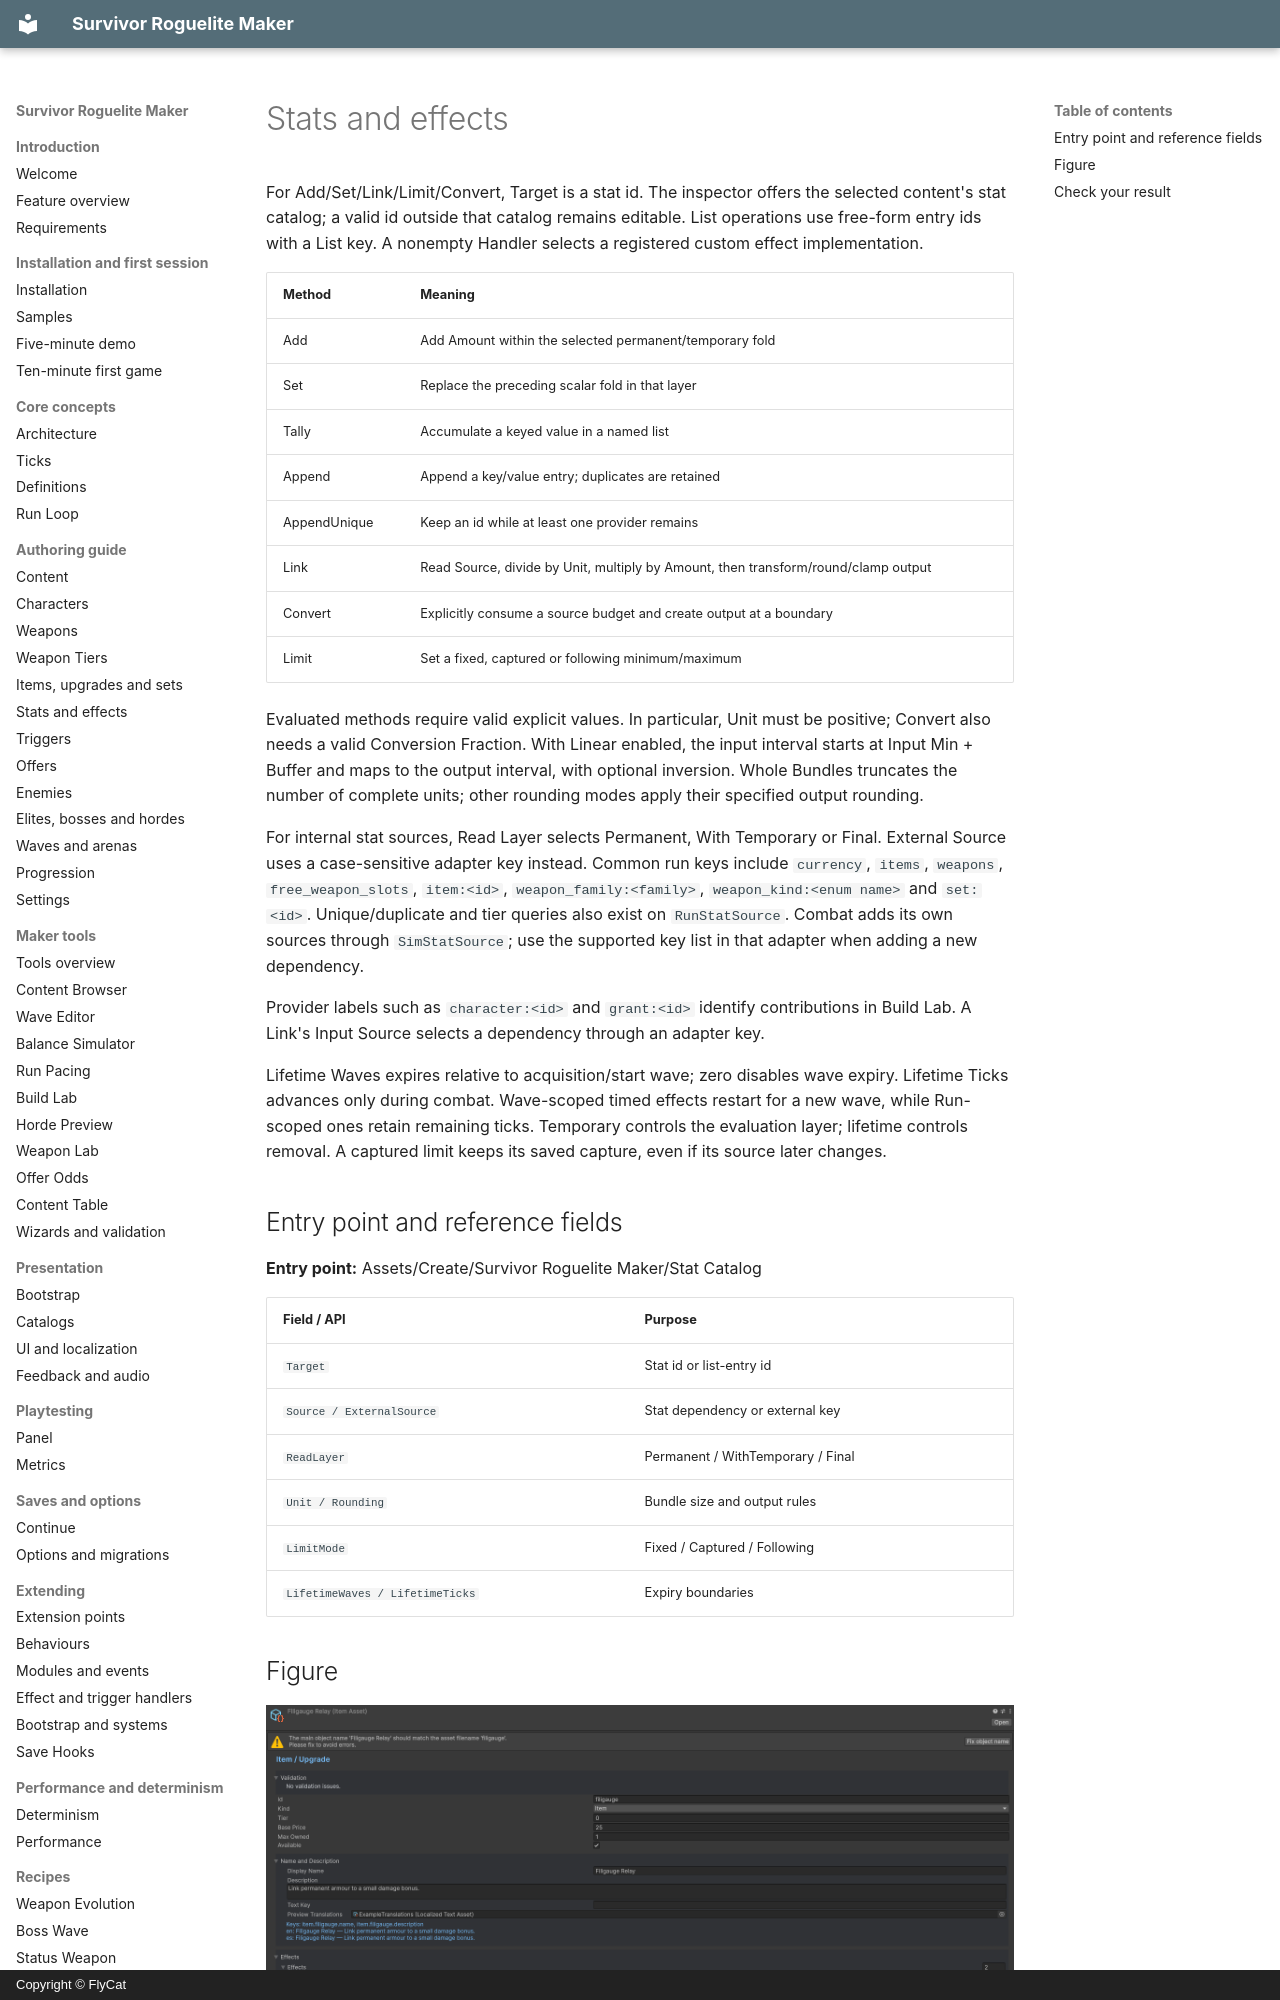

repository: hyunter777/survivor-roguelite-maker-docs · page: en/authoring/stats-effects/index.html · generator: mkdocs · copyright: Copyright © FlyCat

# Stats and effects

For Add/Set/Link/Limit/Convert, Target is a stat id. The inspector offers the selected content's stat catalog; a valid id outside that catalog remains editable. List operations use free-form entry ids with a List key. A nonempty Handler selects a registered custom effect implementation.

| Method | Meaning |
|---|---|
| Add | Add Amount within the selected permanent/temporary fold |
| Set | Replace the preceding scalar fold in that layer |
| Tally | Accumulate a keyed value in a named list |
| Append | Append a key/value entry; duplicates are retained |
| AppendUnique | Keep an id while at least one provider remains |
| Link | Read Source, divide by Unit, multiply by Amount, then transform/round/clamp output |
| Convert | Explicitly consume a source budget and create output at a boundary |
| Limit | Set a fixed, captured or following minimum/maximum |

Evaluated methods require valid explicit values. In particular, Unit must be positive; Convert also needs a valid Conversion Fraction. With Linear enabled, the input interval starts at Input Min + Buffer and maps to the output interval, with optional inversion. Whole Bundles truncates the number of complete units; other rounding modes apply their specified output rounding.

For internal stat sources, Read Layer selects Permanent, With Temporary or Final. External Source uses a case-sensitive adapter key instead. Common run keys include `currency`, `items`, `weapons`, `free_weapon_slots`, `item:<id>`, `weapon_family:<family>`, `weapon_kind:<enum name>` and `set:<id>`. Unique/duplicate and tier queries also exist on `RunStatSource`. Combat adds its own sources through `SimStatSource`; use the supported key list in that adapter when adding a new dependency.

Provider labels such as `character:<id>` and `grant:<id>` identify contributions in Build Lab. A Link's Input Source selects a dependency through an adapter key.

Lifetime Waves expires relative to acquisition/start wave; zero disables wave expiry. Lifetime Ticks advances only during combat. Wave-scoped timed effects restart for a new wave, while Run-scoped ones retain remaining ticks. Temporary controls the evaluation layer; lifetime controls removal. A captured limit keeps its saved capture, even if its source later changes.
